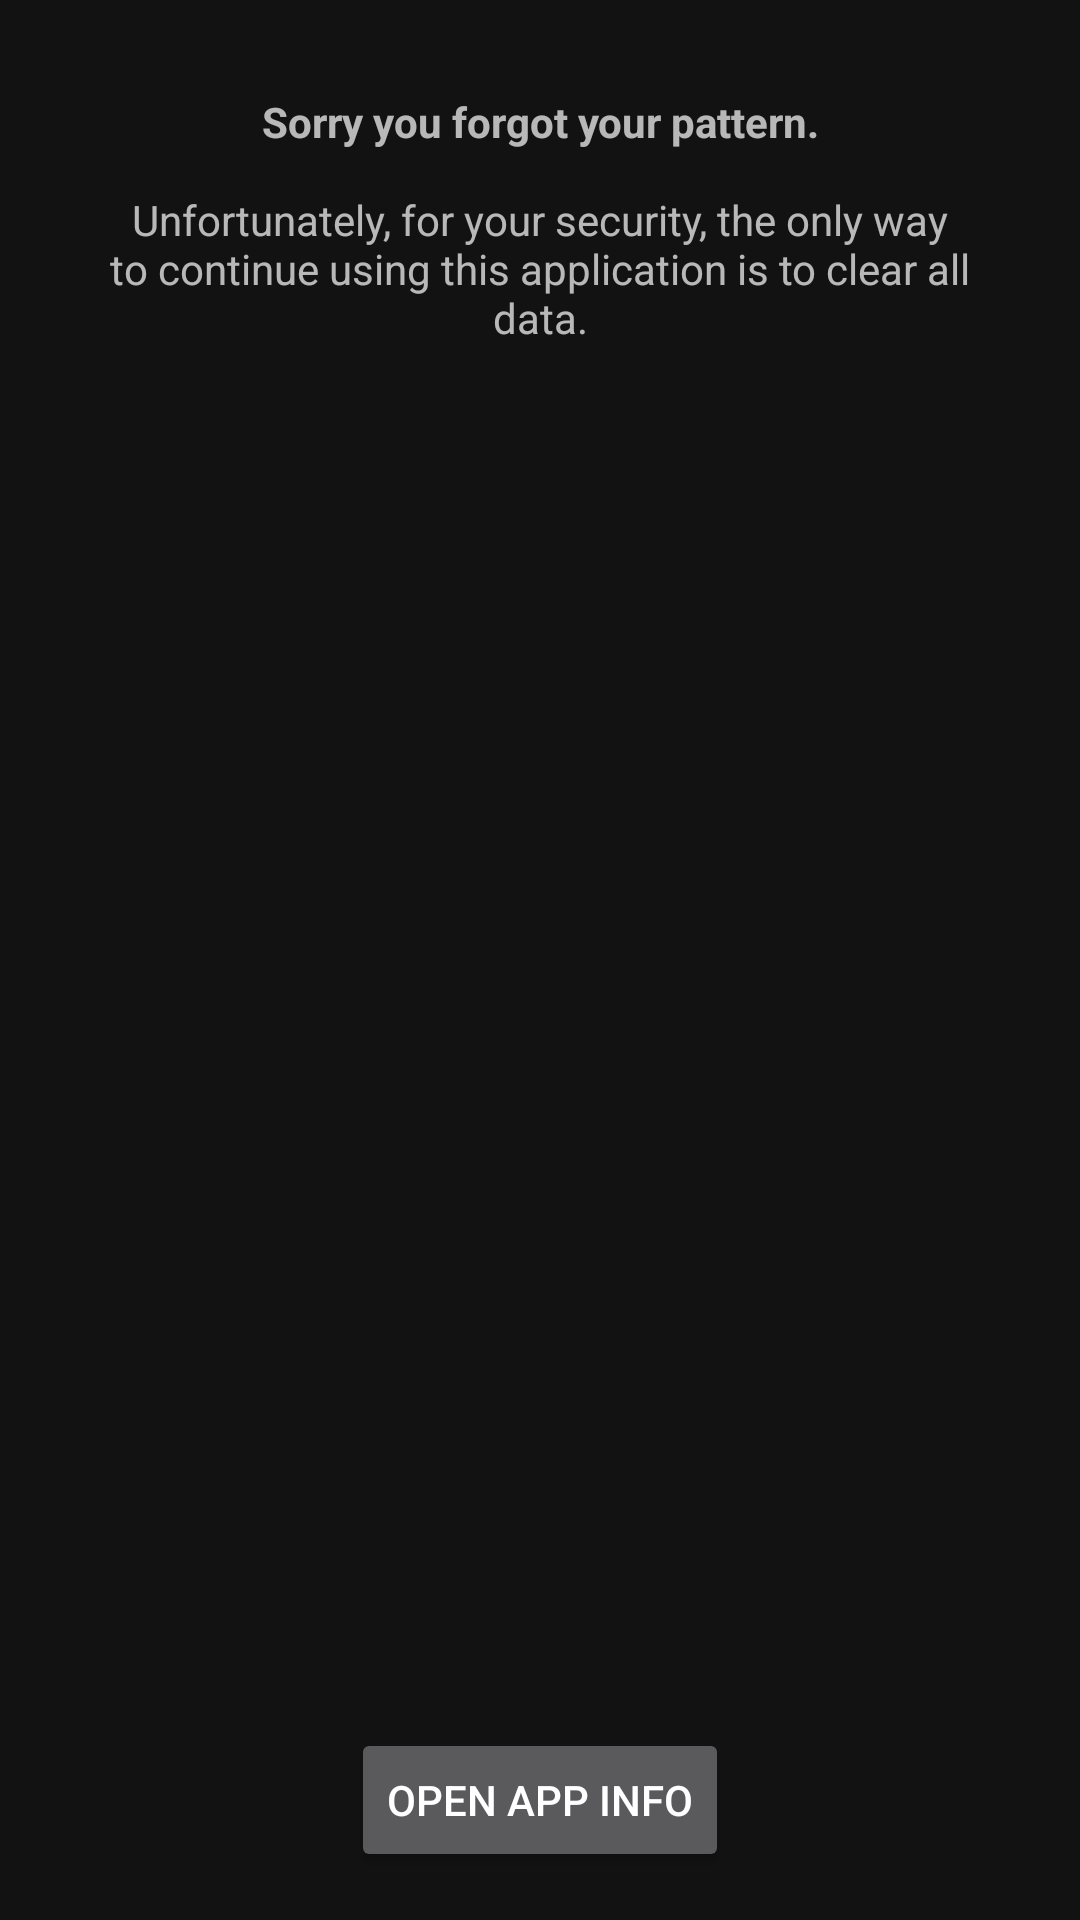

Here is an Android app screen rendered from its layout file. Give the layout XML and the strings, colors and styles it references.
<!-- AndroidManifest.xml: application theme Theme.C2SQL.ActionBar -->
<!-- res/layout/activity_forgot_lock.xml -->
<?xml version="1.0" encoding="utf-8"?>
<RelativeLayout
    xmlns:android="http://schemas.android.com/apk/res/android"
    xmlns:tools="http://schemas.android.com/tools"
    android:layout_width="match_parent"
    android:layout_height="match_parent"
    android:paddingBottom="@dimen/activity_vertical_margin"
    android:paddingLeft="@dimen/activity_horizontal_margin"
    android:paddingRight="@dimen/activity_horizontal_margin"
    android:paddingTop="@dimen/activity_vertical_margin"
    tools:context="me.jromero.connect2sql.ui.lock.ForgotLockActivity">

    <TextView
        android:id="@+id/text1"
        android:layout_width="wrap_content"
        android:layout_height="wrap_content"
        android:layout_centerHorizontal="true"
        android:padding="15dp"
        android:gravity="center"
        android:text="@string/lock_forgot_instructions"/>

    <Button
        android:id="@+id/button1"
        android:layout_width="wrap_content"
        android:layout_height="wrap_content"
        android:text="@string/lock_clear_data"
        android:layout_centerHorizontal="true"
        android:layout_alignParentBottom="true"/>
</RelativeLayout>
<!-- resources referenced by this layout -->
<resources>
  <dimen name="activity_horizontal_margin">16dp</dimen>
  <dimen name="activity_vertical_margin">16dp</dimen>
  <string name="lock_clear_data">Open App Info</string>
  <string name="lock_forgot_instructions">
          <b>Sorry you forgot your pattern.</b>\n\nUnfortunately, for your security, the only way to continue using this application is to clear all data.</string>
  <style name="Theme.C2SQL.ActionBar" />
</resources>
